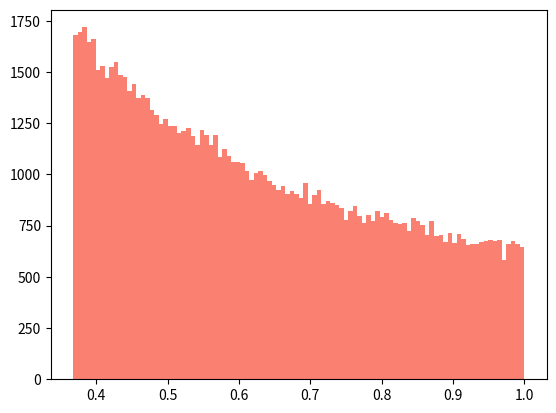

The matplotlib source for this figure:
'''Implement a pseudo-random number generator that uses 
the inverse function method to generate events distributed according to an exponential probability distribution'''

import random
from scipy.stats import expon
import matplotlib.pyplot as plt
import numpy as np

def uniformDistribution(N):

    y=[]
    for i in range(N):
        y.append(random.random())
    return y

def inv_Func(N):

    x = uniformDistribution(N)
    
    
    return expon.pdf(x)



if __name__ == '__main__':

    N = 100000


    sample = inv_Func(N)

    fig,ax = plt.subplots(1,1)
    ax.hist(sample,color='salmon',bins=100)
    plt.show()